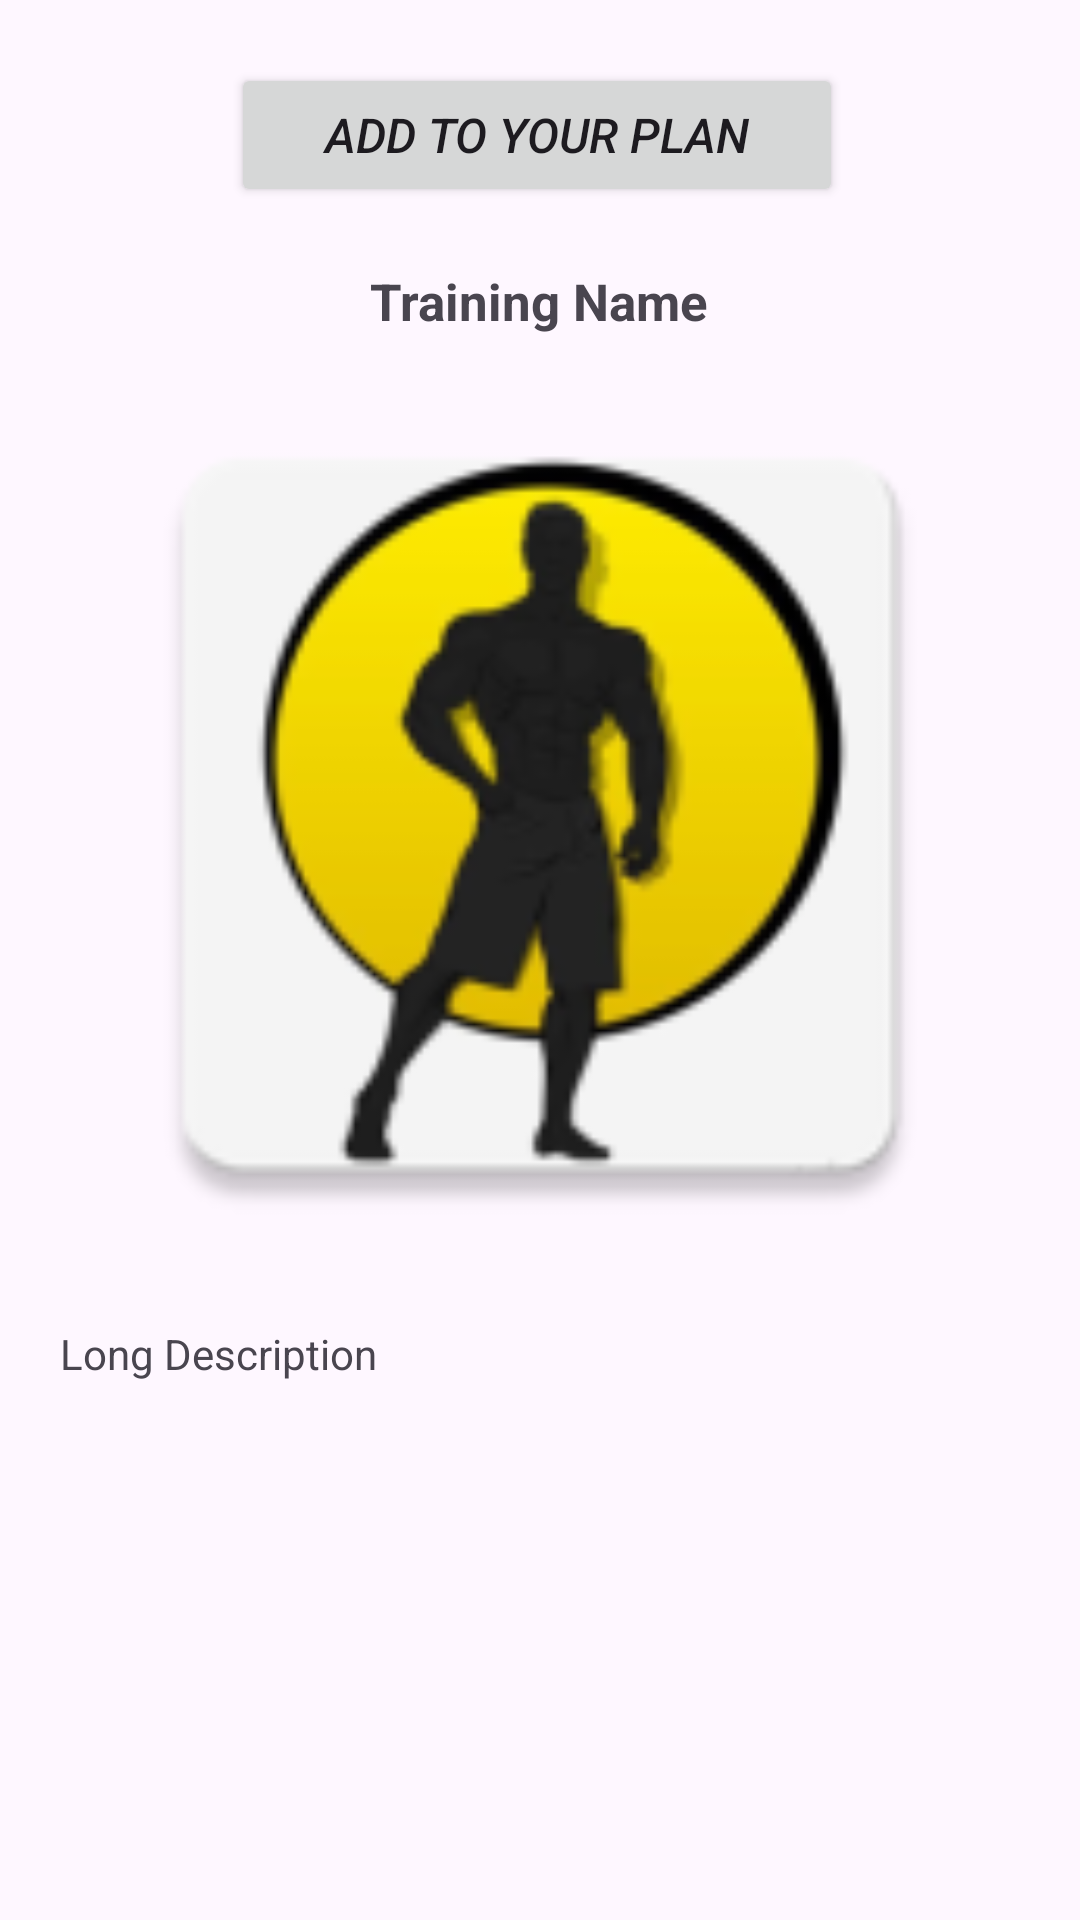

The Android layout XML behind this screen, and the referenced resources:
<!-- AndroidManifest.xml: application theme Theme.GymApplication -->
<!-- res/layout/activity_training.xml -->
<?xml version="1.0" encoding="utf-8"?>
<RelativeLayout xmlns:android="http://schemas.android.com/apk/res/android"
    xmlns:app="http://schemas.android.com/apk/res-auto"
    xmlns:tools="http://schemas.android.com/tools"
    android:layout_width="match_parent"
    android:layout_height="match_parent"
    tools:context=".TrainingActivity">

    <Button
        android:id="@+id/btnAddPlan"
        android:layout_width="255dp"
        android:layout_height="wrap_content"
        android:layout_alignParentStart="true"
        android:layout_alignParentTop="true"
        android:layout_alignParentEnd="true"
        android:layout_marginStart="77dp"
        android:layout_marginTop="21dp"
        android:layout_marginEnd="79dp"
        android:text="Add To Your Plan"
        android:textSize="16sp"
        android:textStyle="italic" />

    <ScrollView
        android:layout_width="match_parent"
        android:layout_height="match_parent"
        android:layout_below="@id/btnAddPlan"
        android:layout_marginStart="20dp"
        android:layout_marginTop="20dp"
        android:layout_marginEnd="20dp"
        android:layout_marginBottom="20dp">


        <RelativeLayout
            android:layout_width="match_parent"
            android:layout_height="wrap_content">

            <TextView
                android:id="@+id/txtname"
                android:layout_width="wrap_content"
                android:layout_height="wrap_content"
                android:layout_centerHorizontal="true"
                android:text="Training Name"
                android:textSize="17sp"
                android:textStyle="bold" />

            <ImageView
                android:id="@+id/image"
                android:layout_width="match_parent"
                android:layout_height="300dp"
                android:layout_below="@id/txtname"
                android:layout_marginTop="10dp"
                android:src="@mipmap/ic_launcher" />

            <TextView
                android:id="@+id/longDesc"
                android:layout_width="wrap_content"
                android:layout_height="wrap_content"
                android:layout_below="@id/image"
                android:layout_marginTop="20dp"
                android:text="Long Description" />


        </RelativeLayout>
    </ScrollView>
</RelativeLayout>
<!-- resources referenced by this layout -->
<resources>
  <!-- mipmap ic_launcher: png bitmap (mipmap-hdpi, 4782 bytes) -->
  <style name="Theme.GymApplication" parent="Theme.Material3.Light.NoActionBar">
          
          <item name="colorPrimary">#1C7AAE</item>
          <item name="colorPrimaryVariant">@color/purple_700</item>
          <item name="colorOnPrimary">@color/white</item>
          
          <item name="colorSecondary">@color/teal_200</item>
          <item name="colorSecondaryVariant">@color/teal_700</item>
          <item name="colorOnSecondary">@color/black</item>
          
          <item name="android:statusBarColor" tools:targetApi="l">?attr/colorPrimaryVariant</item>
          
      </style>
  <!-- not gathered from this repository: default colours our renderer supplied (Android Studio template values) -->
  <color name="purple_700">#FF3700B3</color>
  <color name="teal_200">#FF03DAC5</color>
  <color name="teal_700">#FF018786</color>
  <color name="black">#FF000000</color>
  <color name="white">#FFFFFFFF</color>
</resources>
